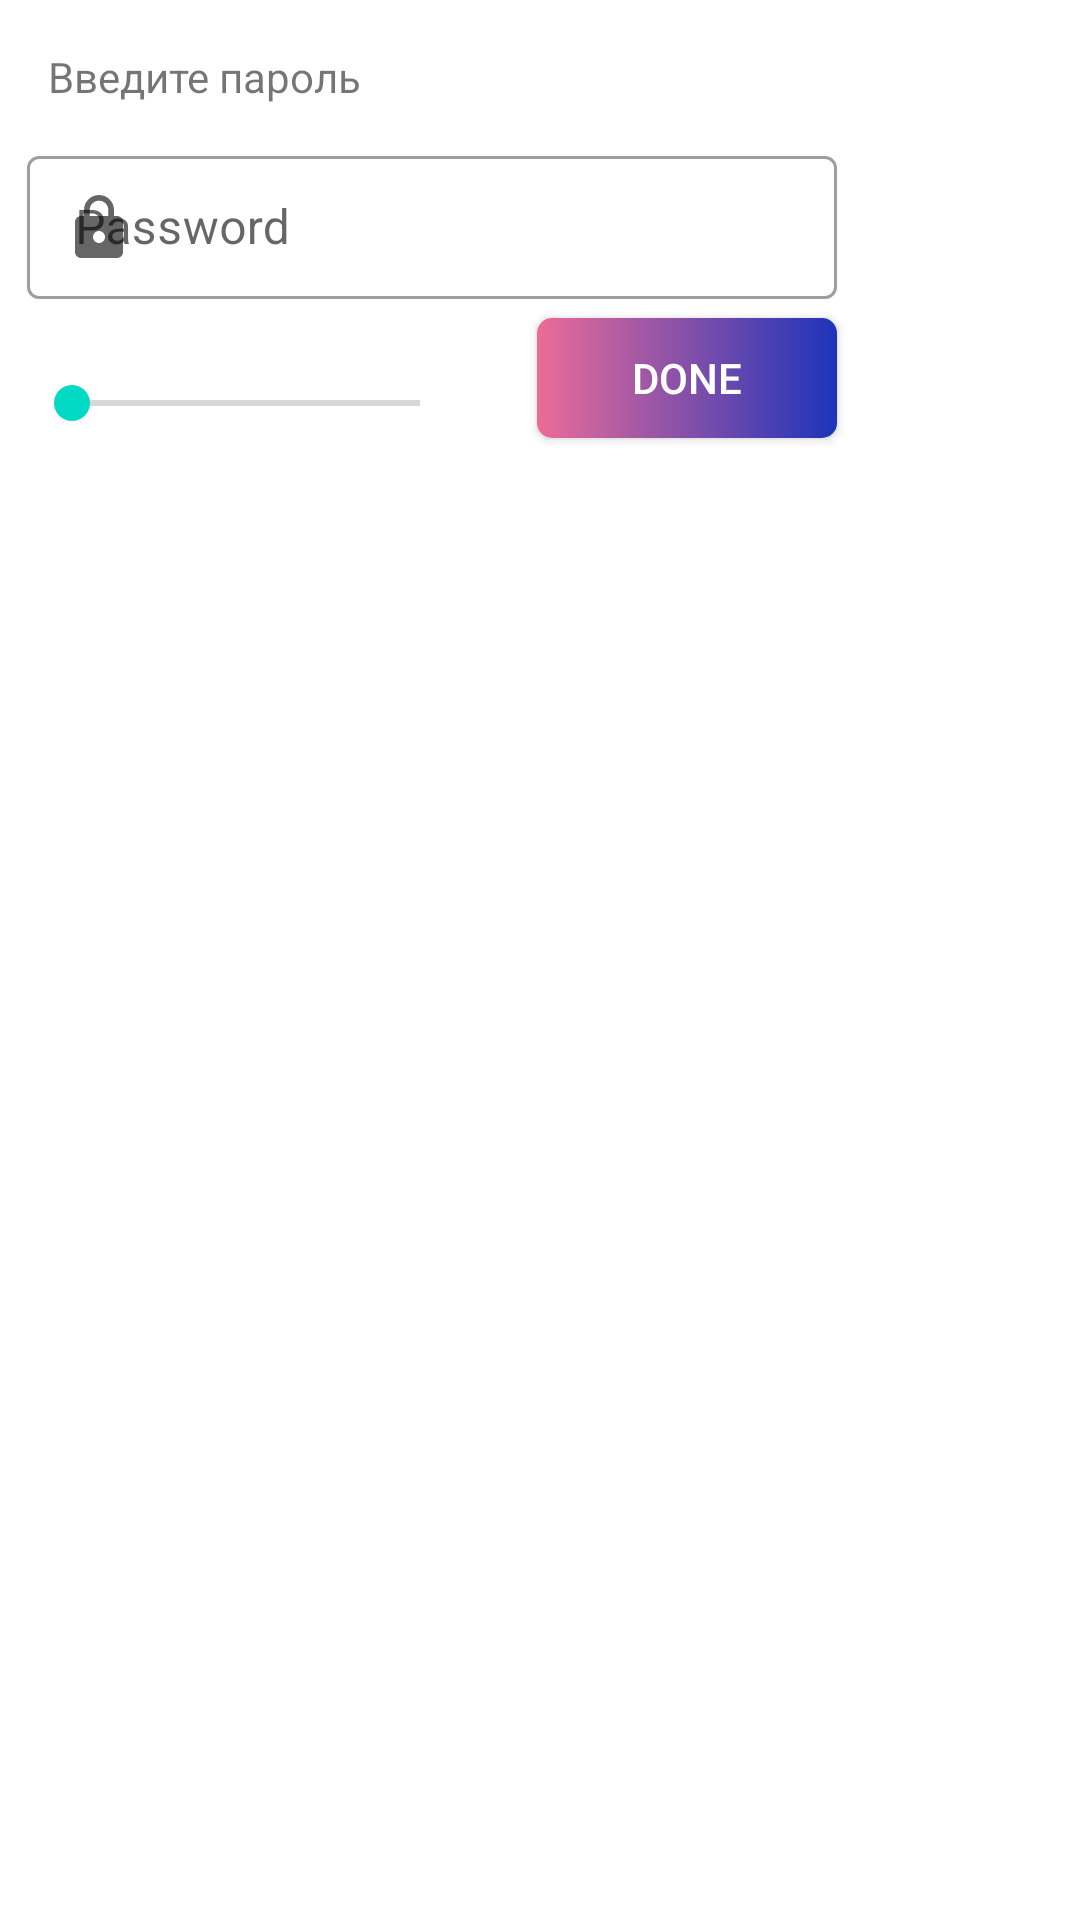

The Android layout XML behind this screen, and the referenced resources:
<!-- AndroidManifest.xml: application theme Theme.SportApp -->
<!-- res/layout/dialog_email_changing.xml -->
<?xml version="1.0" encoding="utf-8"?>
<androidx.constraintlayout.widget.ConstraintLayout xmlns:android="http://schemas.android.com/apk/res/android"
    xmlns:tools="http://schemas.android.com/tools"
    android:layout_width="match_parent"
    android:layout_height="match_parent"
    xmlns:app="http://schemas.android.com/apk/res-auto">


    <androidx.constraintlayout.widget.ConstraintLayout
        android:layout_width="300dp"
        android:layout_height="170dp"
        app:layout_constraintStart_toStartOf="parent"
        app:layout_constraintTop_toTopOf="parent">

        <TextView
            android:id="@+id/textPassword"
            android:layout_width="wrap_content"
            android:layout_height="wrap_content"
            android:layout_marginStart="16dp"
            android:layout_marginTop="16dp"
            android:text="Введите пароль"
            app:layout_constraintStart_toStartOf="parent"
            app:layout_constraintTop_toTopOf="parent">

        </TextView>

        <com.google.android.material.textfield.TextInputLayout
            android:id="@+id/textInputPassword"
            style="@style/Widget.MaterialComponents.TextInputLayout.OutlinedBox.Dense"
            android:layout_width="270dp"
            android:layout_height="wrap_content"
            android:hint="@string/etLoginPassword"
            app:endIconMode="clear_text"
            app:layout_constraintBottom_toBottomOf="parent"
            app:layout_constraintEnd_toEndOf="parent"
            app:layout_constraintVertical_bias="0.4"
            app:layout_constraintHorizontal_bias="0.3"
            app:layout_constraintStart_toStartOf="parent"
            app:layout_constraintTop_toTopOf="parent"
            app:startIconDrawable="@drawable/ic_baseline_lock_24">

            <com.google.android.material.textfield.TextInputEditText
                android:id="@+id/edPassword"
                android:layout_width="270dp"
                android:layout_height="wrap_content"
                android:inputType="textEmailAddress"
                android:textColor="@color/purple_500">

            </com.google.android.material.textfield.TextInputEditText>

        </com.google.android.material.textfield.TextInputLayout>

        <com.google.android.material.textfield.TextInputLayout
            android:id="@+id/textInputEmail"
            style="@style/Widget.MaterialComponents.TextInputLayout.OutlinedBox.Dense"
            android:layout_width="270dp"
            android:layout_height="wrap_content"
            android:hint="@string/etLoginEmail"
            app:endIconMode="clear_text"
            android:visibility="gone"
            app:layout_constraintBottom_toBottomOf="parent"
            app:layout_constraintEnd_toEndOf="parent"
            app:layout_constraintVertical_bias="0.4"
            app:layout_constraintHorizontal_bias="0.3"
            app:layout_constraintStart_toStartOf="parent"
            app:layout_constraintTop_toTopOf="parent"
            app:startIconDrawable="@drawable/ic_baseline_email_24">

            <com.google.android.material.textfield.TextInputEditText
                android:id="@+id/edEmail"
                android:layout_width="270dp"
                android:layout_height="wrap_content"
                android:inputType="textEmailAddress"
                android:textColor="@color/purple_500">

            </com.google.android.material.textfield.TextInputEditText>

        </com.google.android.material.textfield.TextInputLayout>

        <androidx.appcompat.widget.AppCompatButton
            android:id="@+id/bnDone"
            android:layout_width="100dp"
            android:layout_height="40dp"
            android:layout_marginBottom="24dp"
            android:background="@drawable/button_gradient"
            android:text="DONE"
            android:textColor="@color/white"
            app:layout_constraintBottom_toBottomOf="parent"
            app:layout_constraintEnd_toEndOf="parent"
            app:layout_constraintHorizontal_bias="0.895"
            app:layout_constraintStart_toStartOf="parent">

        </androidx.appcompat.widget.AppCompatButton>

        <TextView
            android:id="@+id/textEmail"
            android:layout_width="wrap_content"
            android:layout_height="wrap_content"
            android:visibility="gone"
            android:text="Введите почту"
            app:layout_constraintBottom_toBottomOf="parent"
            app:layout_constraintEnd_toEndOf="parent"
            app:layout_constraintHorizontal_bias="0.078"
            app:layout_constraintStart_toStartOf="parent"
            app:layout_constraintTop_toTopOf="parent"
            app:layout_constraintVertical_bias="0.105">

        </TextView>

        <androidx.appcompat.widget.AppCompatSeekBar
            android:id="@+id/seekBar"
            style="@style/Widget.AppCompat.SeekBar.Discrete"
            android:layout_width="148dp"
            android:layout_height="23dp"
            android:layout_marginStart="8dp"
            android:layout_marginBottom="24dp"
            android:max="1"
            app:layout_constraintBottom_toBottomOf="parent"
            app:layout_constraintStart_toStartOf="parent" />

    </androidx.constraintlayout.widget.ConstraintLayout>


</androidx.constraintlayout.widget.ConstraintLayout>
<!-- resources referenced by this layout -->
<resources>
  <color name="purple_500">#FF6200EE</color>
  <color name="white">#FFFFFFFF</color>
  <!-- drawable button_gradient (drawable) -->
  <?xml version="1.0" encoding="utf-8"?>
  <shape xmlns:android="http://schemas.android.com/apk/res/android">
      <gradient
          android:startColor="#EC6C98"
          android:endColor="#1C34BA"
          />
      <corners android:bottomLeftRadius="5dip"
          android:topRightRadius="5dip"
          android:topLeftRadius="5dip"
          android:bottomRightRadius="5dip"
          />
  </shape>
  <!-- drawable ic_baseline_email_24 (drawable) -->
  <vector android:height="24dp" android:tint="#1C1FB7"
      android:viewportHeight="24" android:viewportWidth="24"
      android:width="24dp" xmlns:android="http://schemas.android.com/apk/res/android">
      <path android:fillColor="@android:color/white" android:pathData="M20,4L4,4c-1.1,0 -1.99,0.9 -1.99,2L2,18c0,1.1 0.9,2 2,2h16c1.1,0 2,-0.9 2,-2L22,6c0,-1.1 -0.9,-2 -2,-2zM20,8l-8,5 -8,-5L4,6l8,5 8,-5v2z"/>
  </vector>
  <!-- drawable ic_baseline_lock_24 (drawable) -->
  <vector android:height="24dp" android:tint="#1C1FB7"
      android:viewportHeight="24" android:viewportWidth="24"
      android:width="24dp" xmlns:android="http://schemas.android.com/apk/res/android">
      <path android:fillColor="@android:color/white" android:pathData="M18,8h-1L17,6c0,-2.76 -2.24,-5 -5,-5S7,3.24 7,6v2L6,8c-1.1,0 -2,0.9 -2,2v10c0,1.1 0.9,2 2,2h12c1.1,0 2,-0.9 2,-2L20,10c0,-1.1 -0.9,-2 -2,-2zM12,17c-1.1,0 -2,-0.9 -2,-2s0.9,-2 2,-2 2,0.9 2,2 -0.9,2 -2,2zM15.1,8L8.9,8L8.9,6c0,-1.71 1.39,-3.1 3.1,-3.1 1.71,0 3.1,1.39 3.1,3.1v2z"/>
  </vector>
  <string name="etLoginEmail">Email</string>
  <string name="etLoginPassword">Password</string>
  <style name="Theme.SportApp" parent="Theme.MaterialComponents.DayNight.DarkActionBar">
          
          <item name="colorPrimary">@color/purple_500</item>
          <item name="colorPrimaryVariant">@color/black</item>
          <item name="colorOnPrimary">@color/white</item>
          
          <item name="colorSecondary">@color/teal_200</item>
          <item name="colorSecondaryVariant">@color/teal_700</item>
          <item name="colorOnSecondary">@color/black</item>
          
          <item name="android:statusBarColor" tools:targetApi="l">?attr/colorPrimaryVariant</item>
          
      </style>
  <color name="black">#FF000000</color>
  <color name="teal_200">#FF03DAC5</color>
  <color name="teal_700">#FF018786</color>
</resources>
